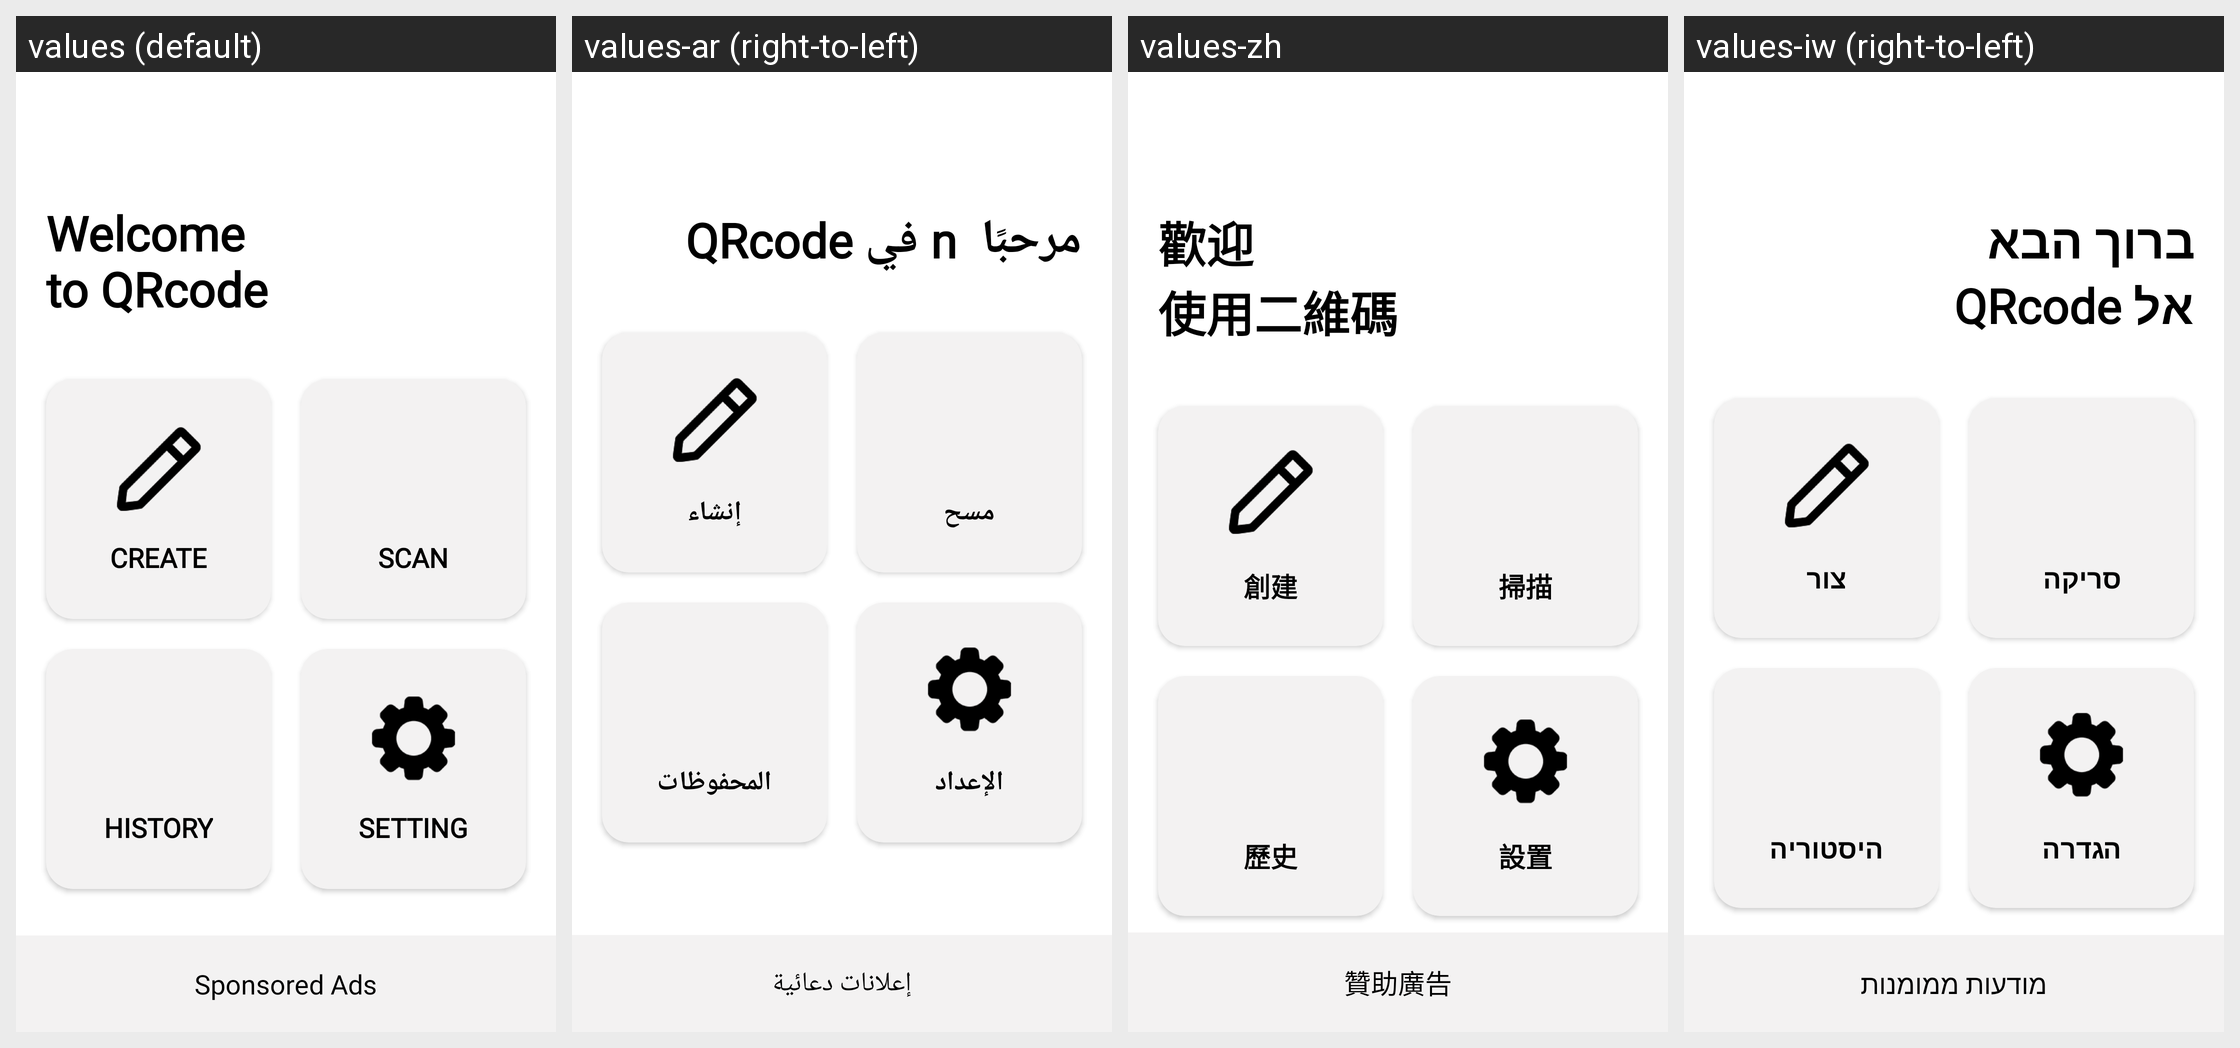

This grid shows one Android layout under several languages. Give, for every string resource on the screen, its name, the default text and each shown locale's text.
Android screen res/layout/activity_after_splash.xml rendered under 4 locales, left to right: values (default), values-ar (right-to-left), values-zh, values-iw (right-to-left). Device: Nexus 5 (rendered at 1080×1920; each locale shown at half size, 540×960, under a caption strip naming it); theme AppTheme.
Other locales in the repository, not shown: values-an, values-de, values-es-rES, values-fr, values-hi, values-it, values-pt, values-ru, values-tr.
Strings drawn on this screen, with the default value and each locale's value (text and hints the layout hard-codes, and strings that could not be matched under every locale, appear in the picture but are not listed):

welcome_qr_txt
  values: Welcome 
      to QRcode
  values-ar: مرحبًا  n في QRcode
  values-zh: 歡迎
      使用二維碼
  values-iw: ברוך הבא 
      אל QRcode

create
  values: Create
  values-ar: إنشاء
  values-zh: 創建
  values-iw: צור

scan
  values: Scan
  values-ar: مسح
  values-zh: 掃描
  values-iw: סריקה

history
  values: History
  values-ar: المحفوظات
  values-zh: 歷史
  values-iw: היסטוריה

menu_setting
  values: Setting
  values-ar: الإعداد
  values-zh: 設置
  values-iw: הגדרה

adsTxt
  values: Sponsored Ads
  values-ar: إعلانات دعائية
  values-zh: 贊助廣告
  values-iw: מודעות ממומנות
